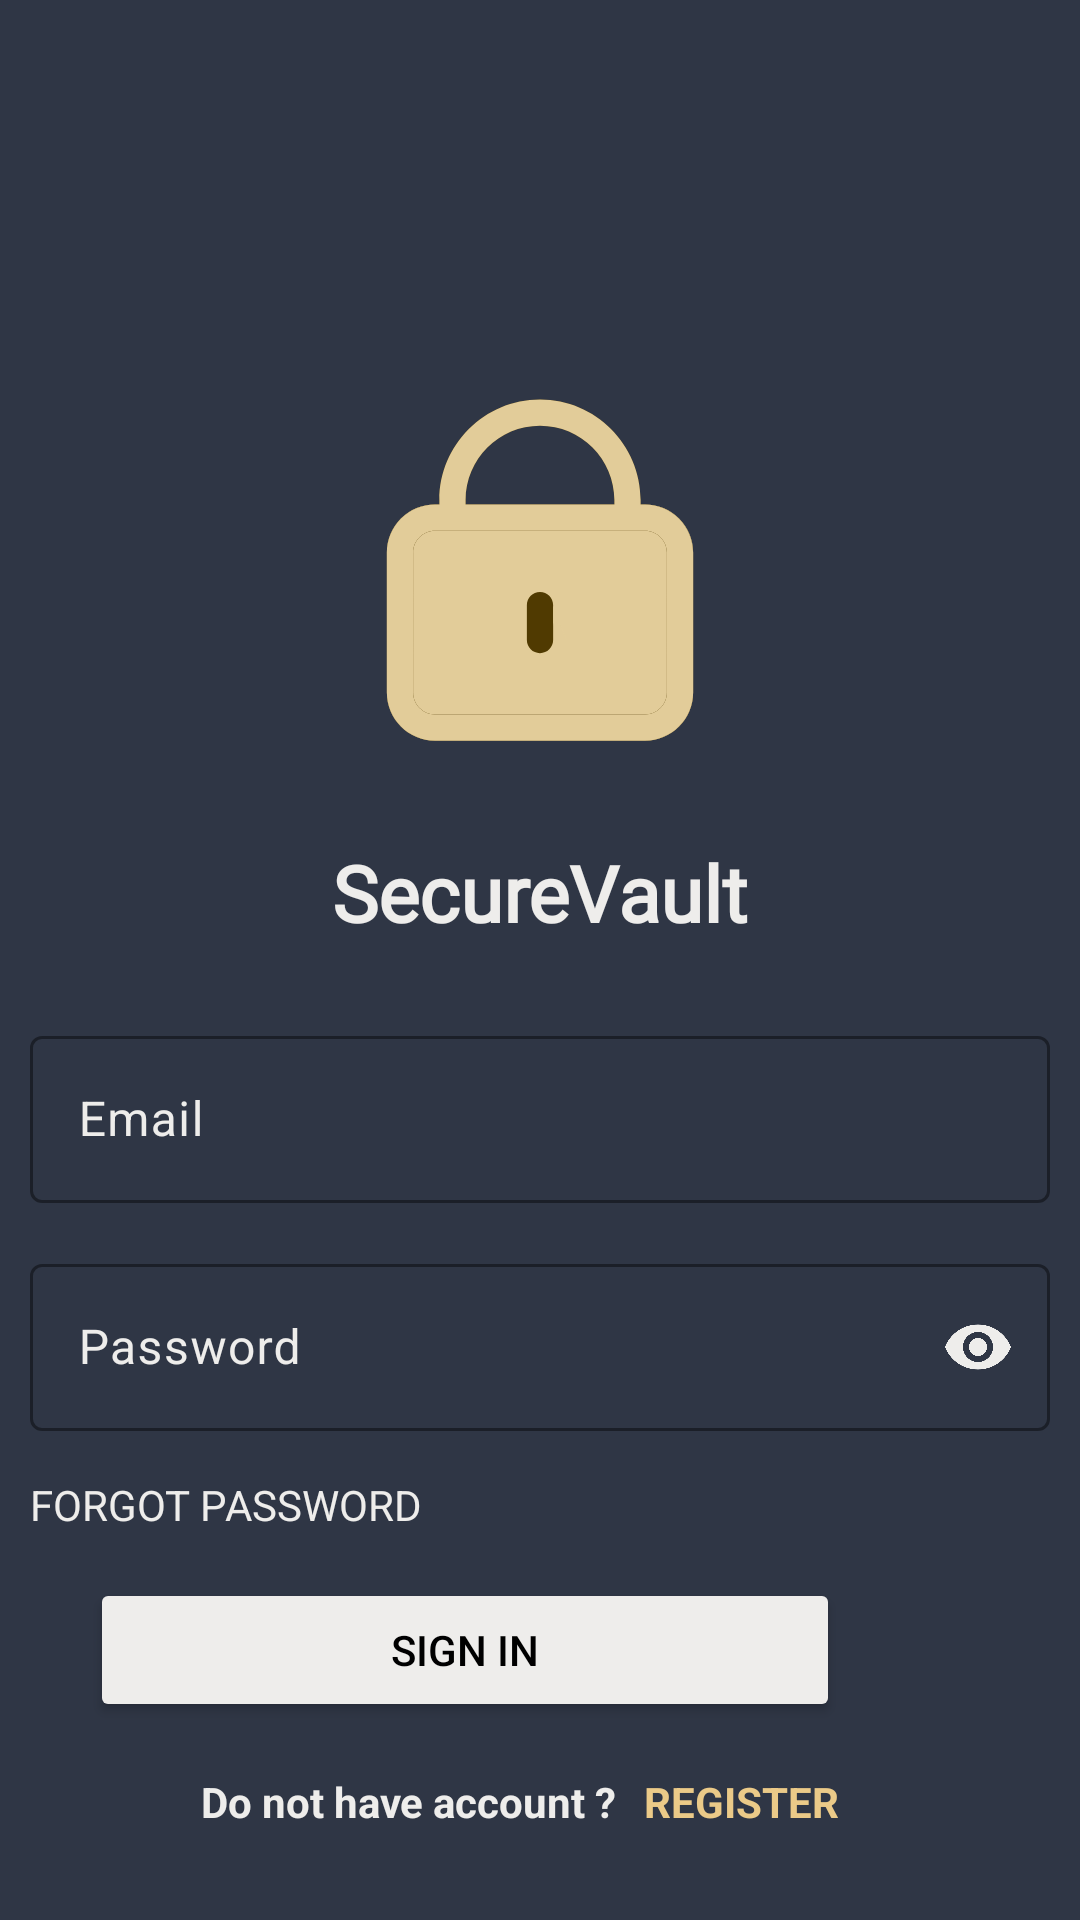

This screen was rendered from an Android layout file. Write that file and the resources it references.
<!-- AndroidManifest.xml: application theme Theme.SecureVault -->
<!-- res/layout/activity_login.xml -->
<?xml version="1.0" encoding="utf-8"?>
<androidx.constraintlayout.widget.ConstraintLayout xmlns:android="http://schemas.android.com/apk/res/android"
    xmlns:app="http://schemas.android.com/apk/res-auto"
    xmlns:tools="http://schemas.android.com/tools"
    android:id="@+id/main"
    android:layout_width="match_parent"
    android:layout_height="match_parent"
    tools:context=".Login">

    <ImageView
        android:layout_width="140dp"
        android:layout_height="140dp"
        android:src="@drawable/ic_logo"
        app:layout_constraintEnd_toEndOf="parent"
        app:layout_constraintStart_toStartOf="parent"
        app:layout_constraintTop_toTopOf="parent"
        android:layout_marginTop="120dp"
        android:id="@+id/ivLogo"
        android:contentDescription="@string/logo"
        />

    <TextView
        android:layout_width="wrap_content"
        android:layout_height="wrap_content"
        android:text="@string/securevault"
        android:textSize="26sp"
        android:textStyle="bold"
        app:layout_constraintStart_toStartOf="parent"
        app:layout_constraintTop_toBottomOf="@id/ivLogo"
        app:layout_constraintEnd_toEndOf="parent"
        android:layout_marginTop="20dp"
        android:id="@+id/tvLogo"
        android:textColor="@color/white"
        android:fontFamily="@font/montaga"
        />

    <com.google.android.material.textfield.TextInputLayout
        android:layout_width="match_parent"
        android:layout_height="wrap_content"
        app:layout_constraintTop_toBottomOf="@id/tvLogo"
        app:hintTextColor="@color/white"
        app:boxStrokeColor="@color/white"
        app:cursorColor="@color/white"
        android:textColorHint="@color/white"
        android:layout_marginTop="25dp"
        android:layout_marginStart="@dimen/margin_start_end"
        android:layout_marginEnd="@dimen/margin_start_end"
        android:id="@+id/ilEmail"
        app:layout_constraintStart_toStartOf="parent"
        app:layout_constraintEnd_toEndOf="parent"
        >

        <com.google.android.material.textfield.TextInputEditText
            android:layout_width="match_parent"
            android:layout_height="match_parent"
            android:hint="@string/email"
            android:id="@+id/etEmail"
            android:inputType="textEmailAddress"
            android:textColor="@color/white"
            />

    </com.google.android.material.textfield.TextInputLayout>


    <com.google.android.material.textfield.TextInputLayout
        android:layout_width="match_parent"
        android:layout_height="wrap_content"
        app:layout_constraintTop_toBottomOf="@id/ilEmail"
        app:hintTextColor="@color/white"
        app:boxStrokeColor="@color/white"
        app:cursorColor="@color/white"
        android:textColorHint="@color/white"
        android:layout_marginTop="@dimen/margin_top"
        android:layout_marginStart="@dimen/margin_start_end"
        android:layout_marginEnd="@dimen/margin_start_end"
        android:id="@+id/ilPasswrod"
        app:passwordToggleEnabled="true"
        app:passwordToggleTint="@color/white"
        app:layout_constraintStart_toStartOf="parent"
        app:layout_constraintEnd_toEndOf="parent"
        >

        <com.google.android.material.textfield.TextInputEditText
            android:layout_width="match_parent"
            android:layout_height="match_parent"
            android:hint="@string/password"
            android:id="@+id/etPassword"
            android:inputType="textPassword"
            android:textColor="@color/white"
            />

    </com.google.android.material.textfield.TextInputLayout>

    <TextView
        android:layout_width="wrap_content"
        android:layout_height="wrap_content"
        android:text="@string/forgot_password"
        android:layout_marginStart="@dimen/margin_start_end"
        app:layout_constraintStart_toStartOf="parent"
        app:layout_constraintTop_toBottomOf="@id/ilPasswrod"
        android:layout_marginTop="@dimen/margin_top"
        android:id="@+id/tvForgotPassword"
        android:textColor="@color/white"
        />

    <Button
        android:layout_width="250dp"
        android:layout_height="wrap_content"
        android:backgroundTint="@color/white"
        android:text="@string/sign_in"
        android:layout_marginStart="30dp"
        app:layout_constraintStart_toStartOf="parent"
        android:layout_marginTop="@dimen/margin_top"
        app:layout_constraintTop_toBottomOf="@id/tvForgotPassword"
        android:id="@+id/btnSignin"
        android:textColor="@color/black"
        />

    <ImageView
        android:id="@+id/ivFingerprint"
        android:layout_width="50dp"
        android:layout_height="50dp"
        android:layout_marginStart="20dp"
        android:layout_marginTop="16dp"
        android:contentDescription="@string/logo"
        android:src="@drawable/ic_fingerprint"
        app:layout_constraintStart_toEndOf="@id/btnSignin"
        app:layout_constraintTop_toBottomOf="@id/tvForgotPassword" />

    <TextView
        android:layout_width="wrap_content"
        android:layout_height="wrap_content"
        android:text="@string/do_not_have_account"
        app:layout_constraintTop_toBottomOf="@id/btnSignin"
        android:textStyle="bold"
        app:layout_constraintStart_toStartOf="parent"
        android:layout_marginStart="65dp"
        android:layout_marginTop="@dimen/margin_top"
        android:id="@+id/tvAccount"
        android:textColor="@color/white"
        android:padding="2dp"
        />
    <TextView
        android:layout_width="wrap_content"
        android:layout_height="wrap_content"
        android:text="@string/register"
        app:layout_constraintTop_toBottomOf="@id/btnSignin"
        android:textStyle="bold"
        android:textColor="#EBCA88"
        app:layout_constraintStart_toEndOf="@id/tvAccount"
        android:layout_marginTop="@dimen/margin_top"
        android:id="@+id/tvRegister"
        android:layout_marginStart="5dp"
        android:padding="2dp"
        />

</androidx.constraintlayout.widget.ConstraintLayout>
<!-- resources referenced by this layout -->
<resources>
  <color name="black">#FF000000</color>
  <color name="white">#EEEDEB</color>
  <dimen name="margin_start_end">10dp</dimen>
  <dimen name="margin_top">15dp</dimen>
  <!-- drawable ic_logo (drawable) -->
  <vector xmlns:android="http://schemas.android.com/apk/res/android"
      android:width="24dp"
      android:height="24dp"
      android:viewportWidth="24"
      android:viewportHeight="24">
    <path
        android:pathData="M6,8.25L18,8.25A2.75,2.75 0,0 1,20.75 11L20.75,19A2.75,2.75 0,0 1,18 21.75L6,21.75A2.75,2.75 0,0 1,3.25 19L3.25,11A2.75,2.75 0,0 1,6 8.25z"
        android:fillColor="#E2CC99"/>
    <path
        android:pathData="m12.75,14v2c0,0.414 -0.336,0.75 -0.75,0.75s-0.75,-0.336 -0.75,-0.75v-2c0,-0.414 0.336,-0.75 0.75,-0.75s0.75,0.336 0.75,0.75ZM20.75,11v8c0,1.517 -1.233,2.75 -2.75,2.75L6,21.75c-1.517,0 -2.75,-1.233 -2.75,-2.75v-8c0,-1.517 1.233,-2.75 2.75,-2.75h0.25v-0.25c0,-3.17 2.58,-5.75 5.75,-5.75s5.75,2.58 5.75,5.75v0.25h0.25c1.517,0 2.75,1.233 2.75,2.75ZM7.75,8.25h8.5v-0.25c0,-2.343 -1.907,-4.25 -4.25,-4.25s-4.25,1.907 -4.25,4.25v0.25ZM19.25,11c0,-0.689 -0.561,-1.25 -1.25,-1.25L6,9.75c-0.689,0 -1.25,0.561 -1.25,1.25v8c0,0.689 0.561,1.25 1.25,1.25h12c0.689,0 1.25,-0.561 1.25,-1.25v-8Z"
        android:fillColor="#503A01"/>
  
    <path
        android:pathData="m12.75,14v2c0,0 0,0 0,0.0s-0.0,0 0,0.0v-0c0,-1.0 0.0,0 0,-0.75s0.75,0.336 0.75,.75ZM20.75,11v8c0,1.517 -1.233,2.75 -2.75,2.75L6,21.75c-1.517,0 -2.75,-1.233 -2.75,-2.75v-8c0,-1.517 1.233,-2.75 2.75,-2.75h0.25v-0.25c0,-3.17 2.58,-5.75 5.75,-5.75s5.75,2.58 5.75,5.75v0.25h0.25c1.517,0 2.75,1.233 2.75,2.75ZM7.75,8.25h8.5v-0.25c0,-2.343 -1.907,-4.25 -4.25,-4.25s-4.25,1.907 -4.25,4.25v0.25ZM19.25,11c0,-0.689 -0.561,-1.25 -1.25,-1.25L6,9.75c-0.689,0 -1.25,0.561 -1.25,1.25v8c0,0.689 0.561,1.25 1.25,1.25h12c0.689,0 1.25,-0.561 1.25,-1.25v-8Z"
        android:fillColor="#E2CC99"/>
  
  </vector>
  <string name="do_not_have_account">Do not have account ?</string>
  <string name="email">Email</string>
  <string name="forgot_password">FORGOT PASSWORD</string>
  <string name="logo">logo</string>
  <string name="password">Password</string>
  <string name="register">REGISTER</string>
  <string name="securevault">SecureVault</string>
  <string name="sign_in">SIGN IN</string>
  <style name="Theme.SecureVault" parent="Base.Theme.SecureVault" />
  <style name="Base.Theme.SecureVault" parent="Theme.Material3.DayNight.NoActionBar">
          
          
          <item name="android:statusBarColor">@color/action_bar_color</item>
          <item name="android:windowBackground">@color/background_color</item>
  
      </style>
  <color name="background_color">#2F3645</color>
</resources>
